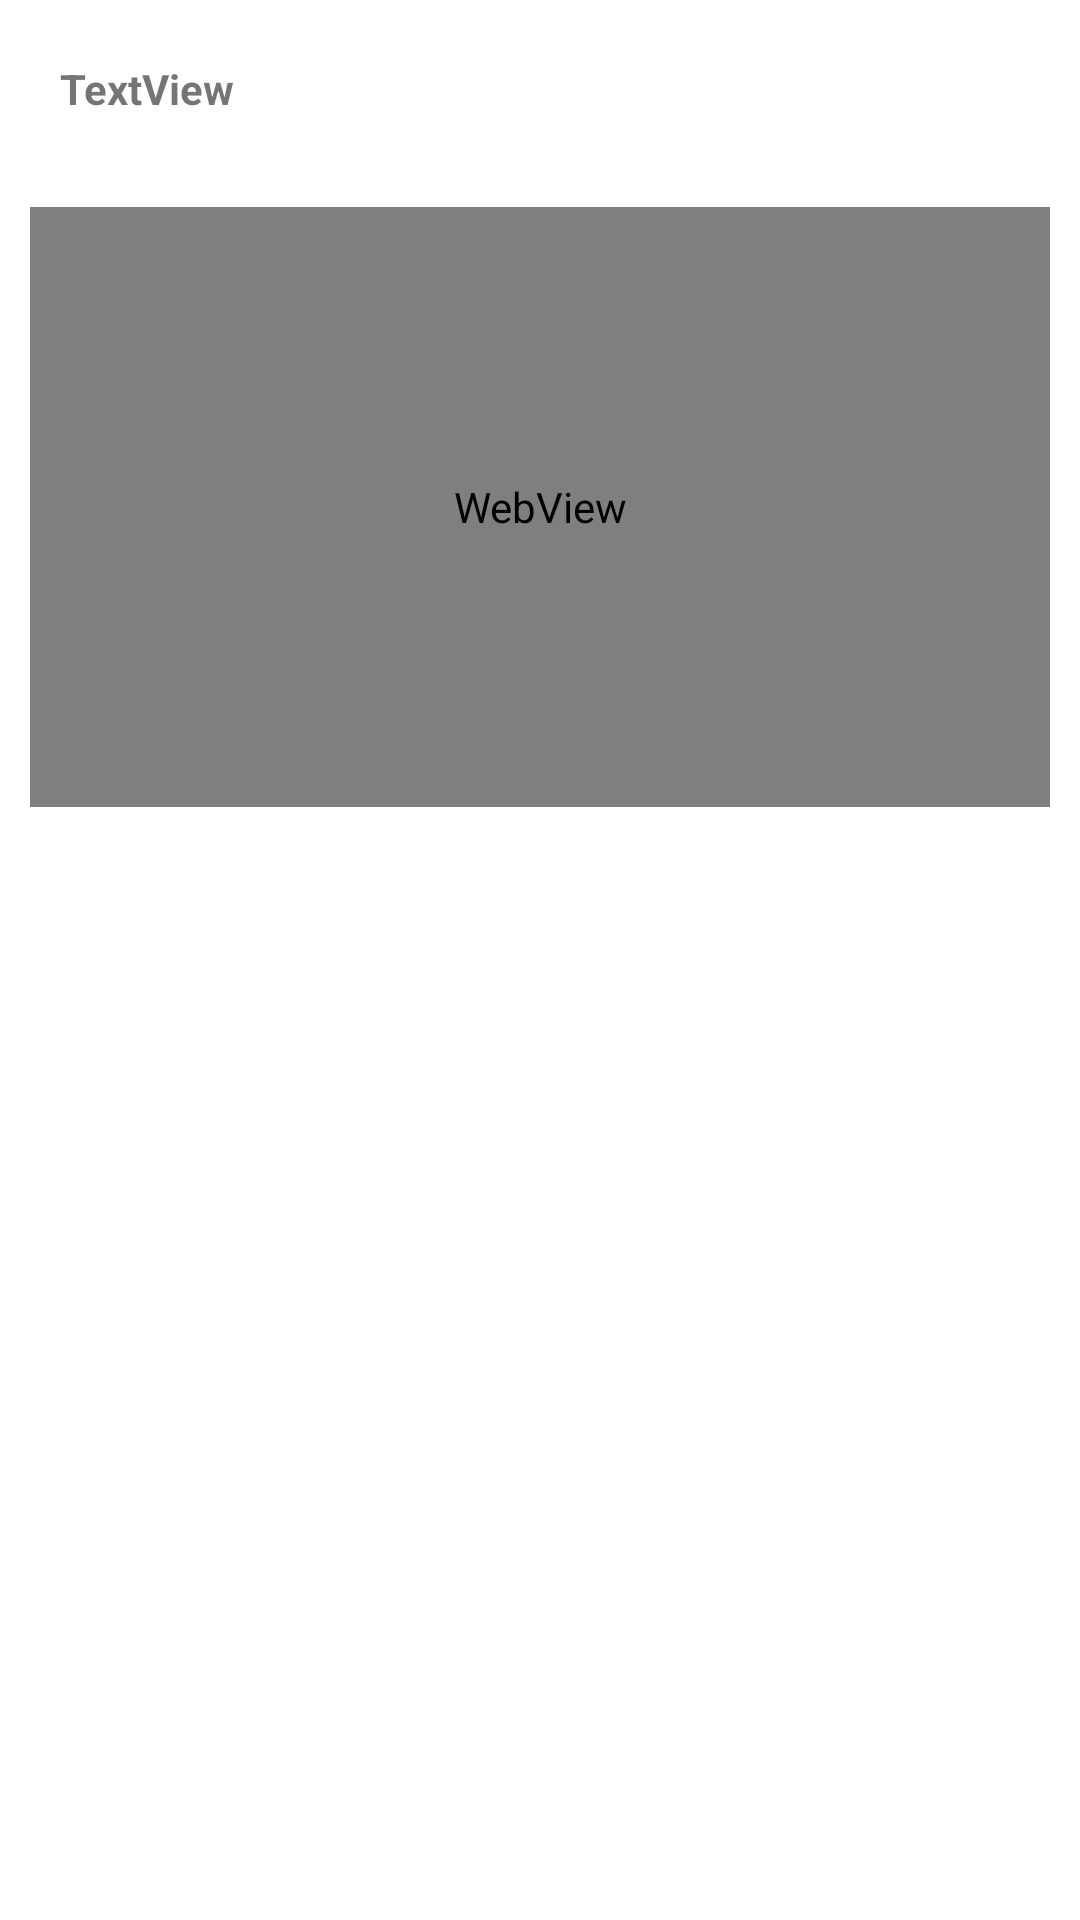

Layout XML and referenced resources for this Android screen:
<!-- AndroidManifest.xml: application theme Theme.TeamProject -->
<!-- res/layout/video_row.xml -->
<?xml version="1.0" encoding="utf-8"?>
<LinearLayout xmlns:android="http://schemas.android.com/apk/res/android"
    xmlns:tools="http://schemas.android.com/tools"
    xmlns:app="http://schemas.android.com/apk/res-auto"
    android:layout_width="match_parent"
    android:layout_height="270dp"
    android:orientation="vertical">

    <TextView
        android:id="@+id/textView"
        android:layout_width="match_parent"
        android:layout_height="wrap_content"
        android:layout_margin="10dp"
        android:padding="10dp"
        android:text="TextView"
        android:textStyle="bold" />

    <WebView
        android:id="@+id/video"
        android:layout_width="match_parent"
        android:layout_height="200dp"
        android:layout_margin="10dp" />
</LinearLayout>
<!-- resources referenced by this layout -->
<resources>
  <style name="Theme.TeamProject" parent="Theme.MaterialComponents.DayNight.NoActionBar">
          
          <item name="colorPrimary">@color/purple_500</item>
          <item name="colorPrimaryVariant">@color/purple_700</item>
          <item name="colorOnPrimary">@color/white</item>
          
          <item name="colorSecondary">@color/teal_200</item>
          <item name="colorSecondaryVariant">@color/teal_700</item>
          <item name="colorOnSecondary">@color/black</item>
          
          <item name="android:statusBarColor" tools:targetApi="l">?attr/colorPrimaryVariant</item>
          
      </style>
  <color name="purple_500">#FF6200EE</color>
  <color name="purple_700">#FF3700B3</color>
  <color name="white">#FFFFFFFF</color>
  <color name="teal_200">#FF03DAC5</color>
  <color name="teal_700">#FF018786</color>
  <color name="black">#FF000000</color>
</resources>
